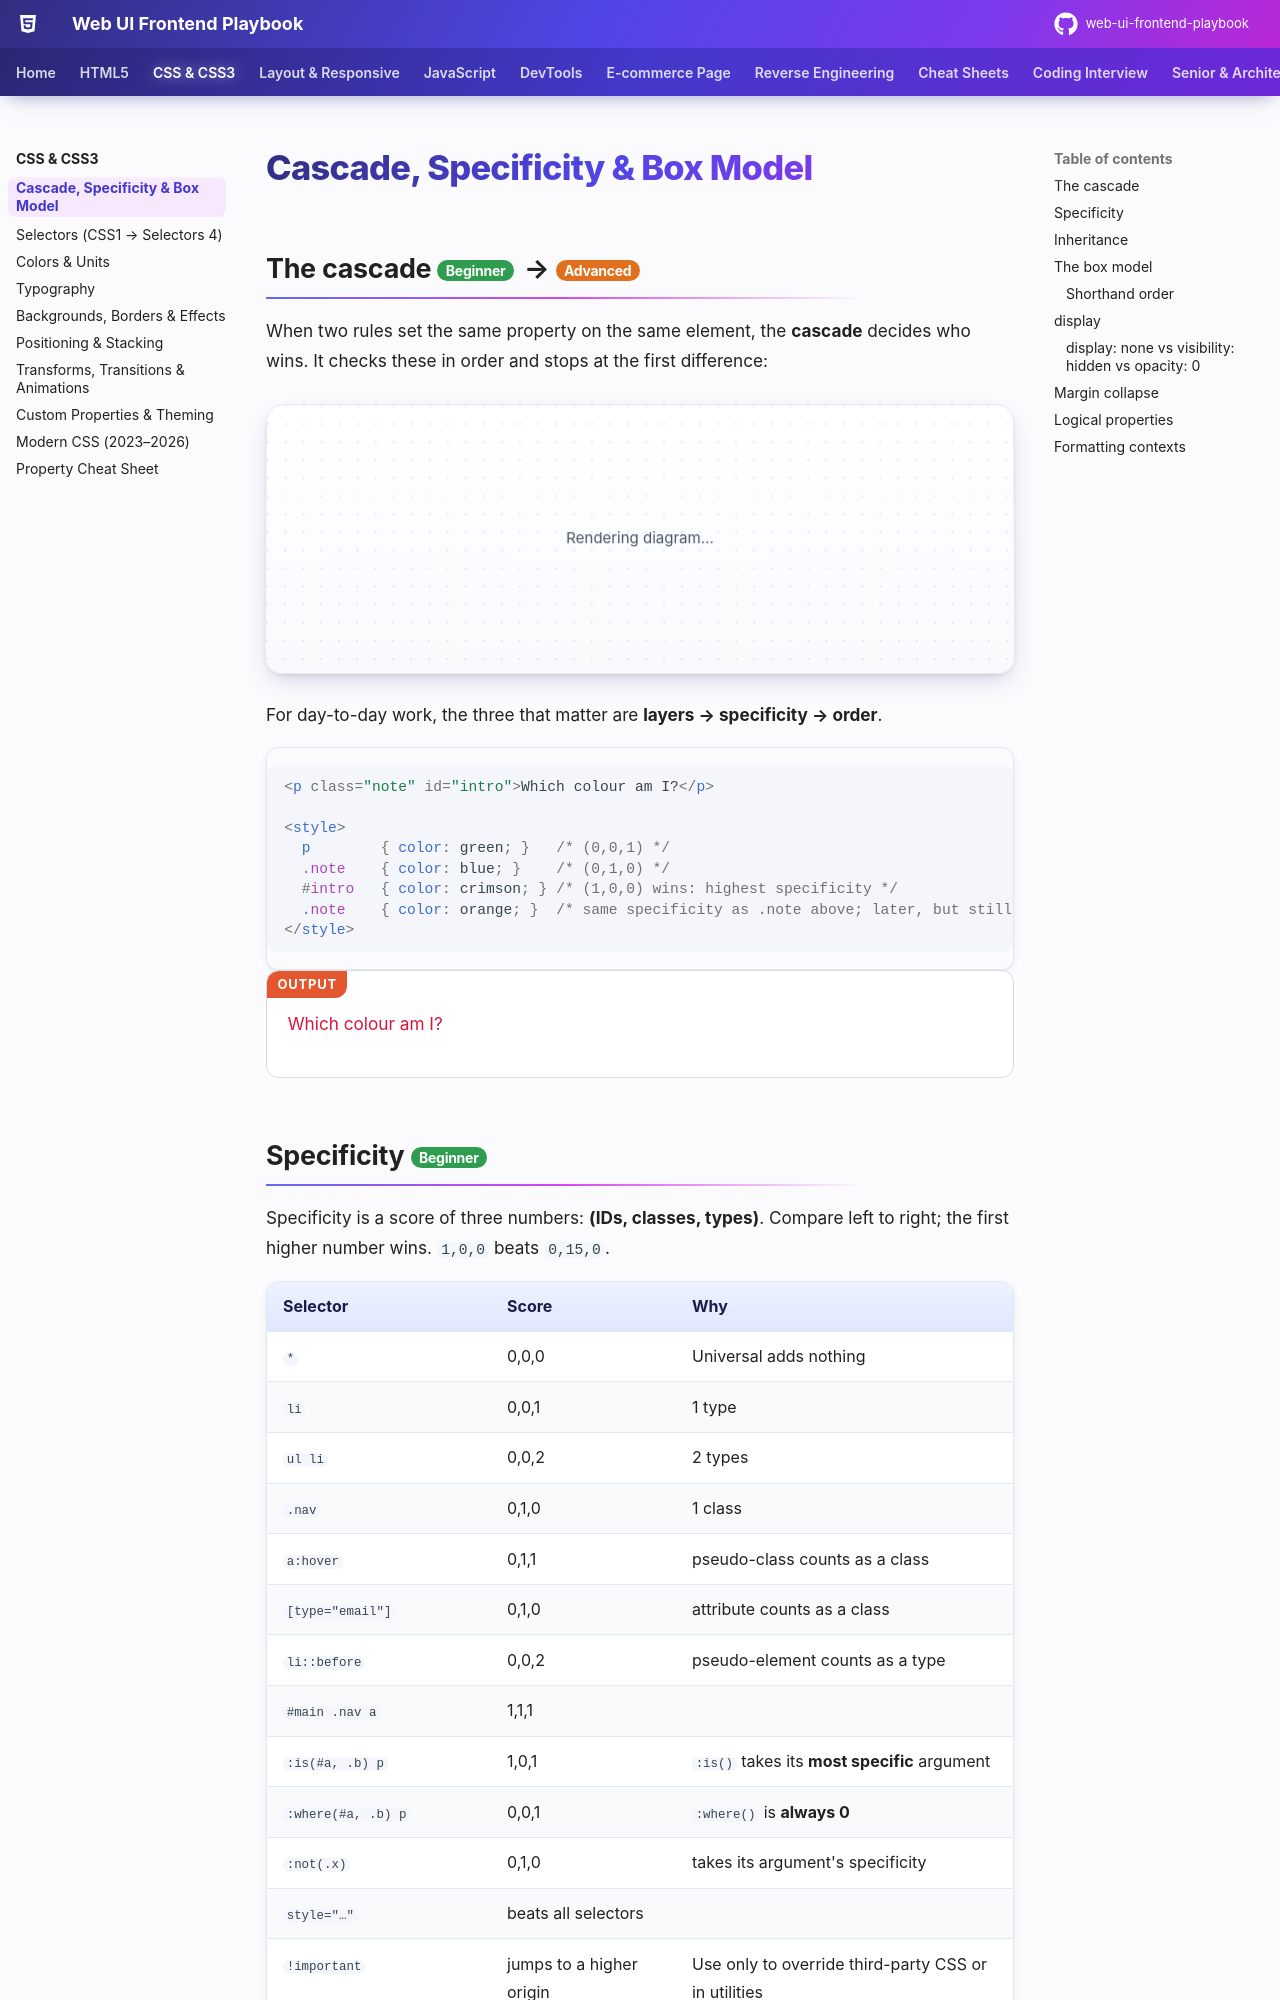

repository: khiruashish/web-ui-frontend-playbook · page: css/fundamentals/index.html · generator: mkdocs

# Cascade, Specificity & Box Model

## The cascade <span class="lvl lvl-1">Beginner</span> → <span class="lvl lvl-3">Advanced</span> { #the-cascade data-toc-label="The cascade" }

When two rules set the same property on the same element, the **cascade** decides who wins. It checks these in order and stops at the first difference:

```mermaid
flowchart TD
    A["1 · Origin & importance<br/>transitions > !important user-agent > !important user > !important author > animations > author > user > user-agent"] --> B
    B["2 · Context<br/>Shadow DOM: outer vs inner styles"] --> C
    C["3 · Element-attached styles<br/>style=&quot;…&quot; attribute"] --> D
    D["4 · Cascade layers<br/>later @layer wins (reversed for !important); unlayered beats layered"] --> E
    E["5 · Specificity<br/>(id, class, type)"] --> F
    F["6 · Order of appearance<br/>last one wins"]
```

For day-to-day work, the three that matter are **layers → specificity → order**.

```html
<p class="note" id="intro">Which colour am I?</p>

<style>
  p        { color: green; }   /* (0,0,1) */
  .note    { color: blue; }    /* (0,1,0) */
  #intro   { color: crimson; } /* (1,0,0) wins: highest specificity */
  .note    { color: orange; }  /* same specificity as .note above; later, but still loses to #intro */
</style>
```

<div class="demo spec-demo">
<p id="spec-intro" class="spec-note">Which colour am I?</p>
<style>
  .spec-demo p { color: green; }
  .spec-demo .spec-note { color: blue; }
  .spec-demo #spec-intro { color: crimson; }
  .spec-demo .spec-note { color: orange; }
</style>
</div>
